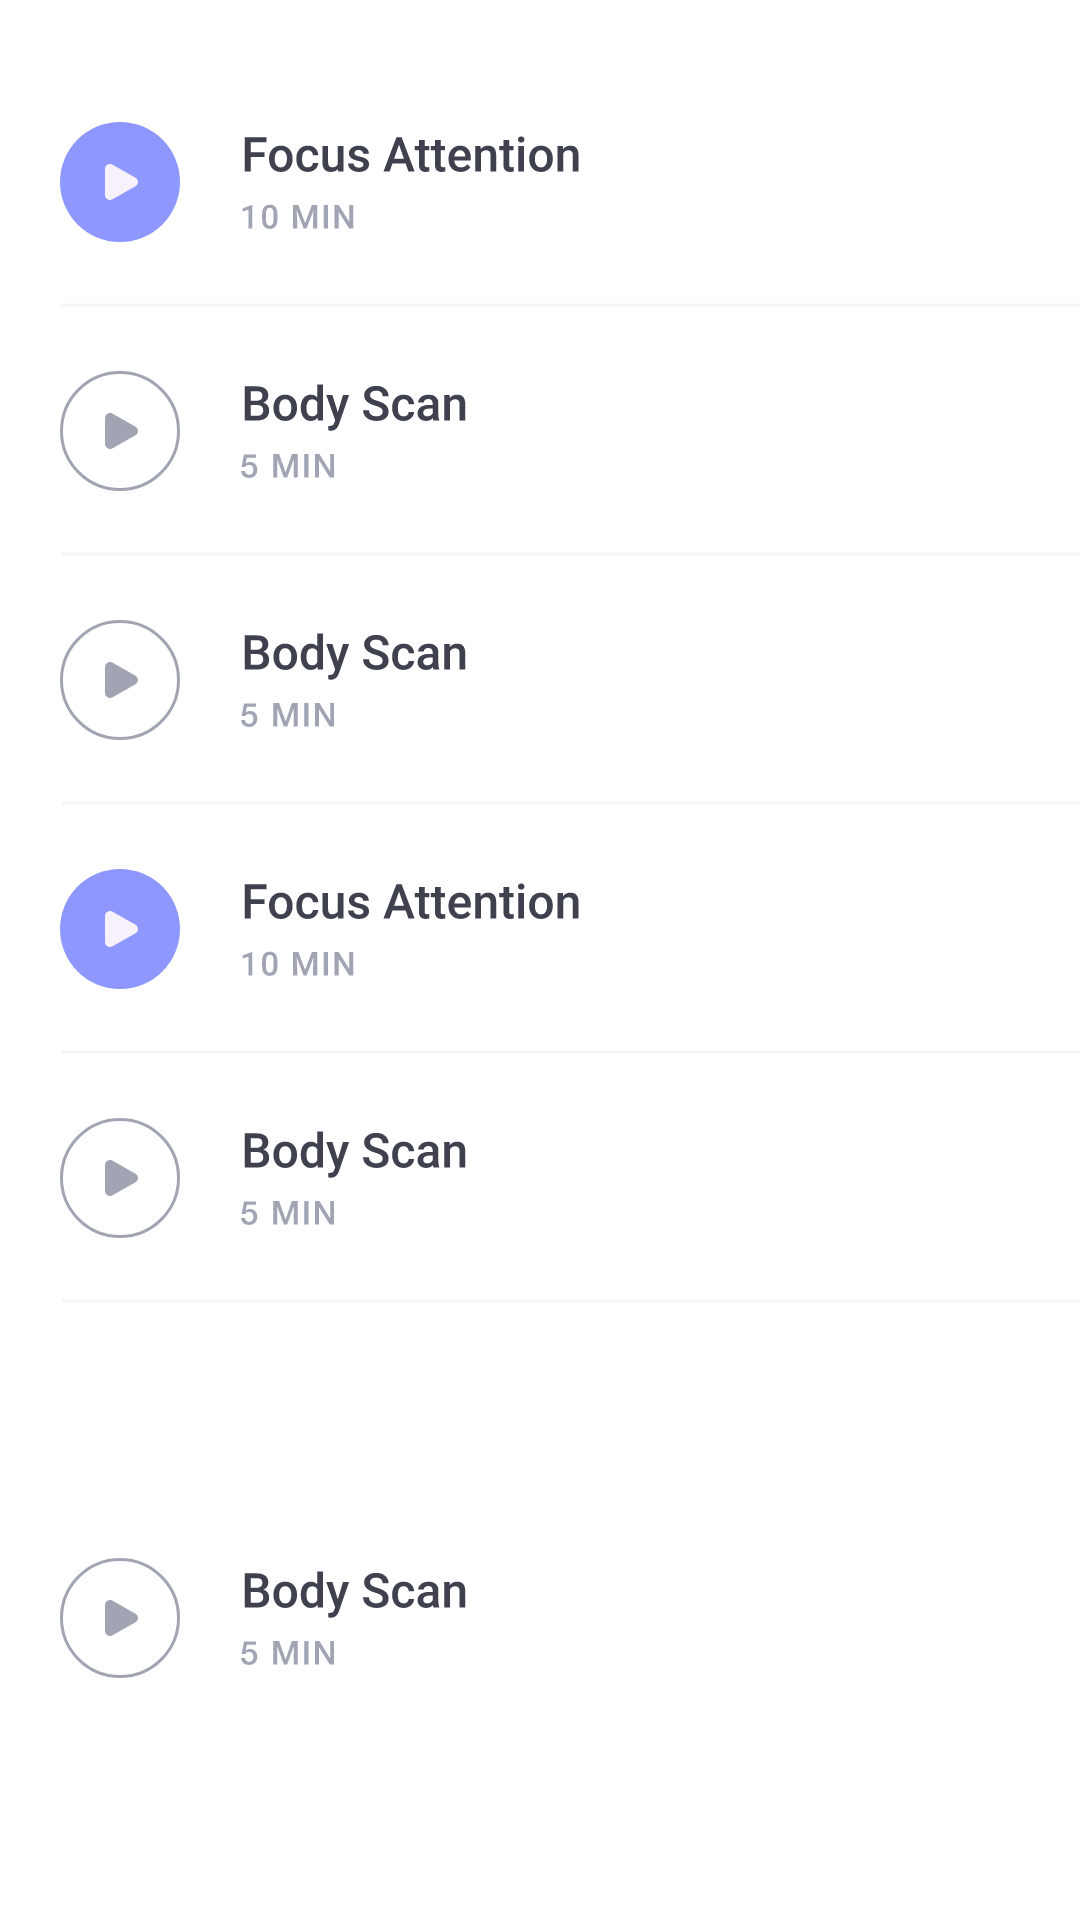

The Android layout XML behind this screen, and the referenced resources:
<!-- AndroidManifest.xml: application theme Theme.SilentMoon -->
<!-- res/layout/fragment_female.xml -->
<?xml version="1.0" encoding="utf-8"?>
<androidx.constraintlayout.widget.ConstraintLayout xmlns:android="http://schemas.android.com/apk/res/android"
    xmlns:app="http://schemas.android.com/apk/res-auto"
    xmlns:tools="http://schemas.android.com/tools"
    android:layout_width="match_parent"
    android:layout_height="wrap_content"
    tools:context=".signing.male_female.FemaleFragment"
    app:layout_scrollFlags="exitUntilCollapsed|scroll">

    <ImageView
        android:id="@+id/img_music"
        android:layout_width="wrap_content"
        android:layout_height="wrap_content"
        android:layout_marginStart="20dp"
        android:layout_marginTop="40dp"
        android:onClick="onClickGoMusicActivity"
        android:src="@drawable/img_music"
        app:layout_constraintStart_toStartOf="parent"
        app:layout_constraintTop_toTopOf="parent" />

    <ImageView
        android:id="@+id/img_music_line"
        style="@style/line"
        android:src="@drawable/img_music_line"
        app:layout_constraintEnd_toEndOf="parent"
        app:layout_constraintStart_toStartOf="parent"
        app:layout_constraintTop_toBottomOf="@+id/img_music" />

    <ImageView
        android:id="@+id/img_music2"
        android:layout_width="wrap_content"
        android:layout_height="wrap_content"
        android:layout_marginStart="20dp"
        android:layout_marginTop="20dp"
        android:src="@drawable/img_music2"
        app:layout_constraintStart_toStartOf="parent"
        app:layout_constraintTop_toBottomOf="@+id/img_music_line" />

    <ImageView
        android:id="@+id/img_music_line2"
        style="@style/line"
        android:src="@drawable/img_music_line"
        app:layout_constraintEnd_toEndOf="parent"
        app:layout_constraintStart_toStartOf="parent"
        app:layout_constraintTop_toBottomOf="@+id/img_music2" />

    <ImageView
        android:id="@+id/img_music3"
        android:layout_width="wrap_content"
        android:layout_height="wrap_content"
        android:layout_marginStart="20dp"
        android:layout_marginTop="20dp"
        android:layout_marginBottom="17dp"
        android:src="@drawable/img_music2"
        app:layout_constraintStart_toStartOf="parent"
        app:layout_constraintTop_toBottomOf="@+id/img_music_line2" />


    <ImageView
        android:id="@+id/img_music_line5"
        style="@style/line"
        android:src="@drawable/img_music_line"
        app:layout_constraintEnd_toEndOf="parent"
        app:layout_constraintStart_toStartOf="parent"
        app:layout_constraintTop_toBottomOf="@+id/img_music3" />


    <ImageView
        android:id="@+id/img_music4"
        android:layout_width="wrap_content"
        android:layout_height="wrap_content"
        android:layout_marginStart="20dp"
        android:layout_marginTop="20dp"
        android:src="@drawable/img_music"
        app:layout_constraintStart_toStartOf="parent"
        app:layout_constraintTop_toBottomOf="@+id/img_music_line5" />

    <ImageView
        android:id="@+id/img_music_line3"
        style="@style/line"
        android:src="@drawable/img_music_line"
        app:layout_constraintEnd_toEndOf="parent"
        app:layout_constraintStart_toStartOf="parent"
        app:layout_constraintTop_toBottomOf="@+id/img_music4" />

    <ImageView
        android:id="@+id/img_music5"
        android:layout_width="wrap_content"
        android:layout_height="wrap_content"
        android:layout_marginStart="20dp"
        android:layout_marginTop="20dp"
        android:src="@drawable/img_music2"
        app:layout_constraintStart_toStartOf="parent"
        app:layout_constraintTop_toBottomOf="@+id/img_music_line3" />

    <ImageView
        android:id="@+id/img_music_line4"
        style="@style/line"
        android:src="@drawable/img_music_line"
        app:layout_constraintEnd_toEndOf="parent"
        app:layout_constraintStart_toStartOf="parent"
        app:layout_constraintTop_toBottomOf="@+id/img_music5" />

    <ImageView
        android:id="@+id/img_music6"
        android:layout_width="wrap_content"
        android:layout_height="wrap_content"
        android:layout_marginStart="20dp"
        android:layout_marginTop="20dp"
        android:layout_marginBottom="17dp"
        android:src="@drawable/img_music2"
        app:layout_constraintStart_toStartOf="parent"
        app:layout_constraintTop_toBottomOf="@+id/img_music_line4"
        app:layout_constraintBottom_toBottomOf="parent"/>

</androidx.constraintlayout.widget.ConstraintLayout>
<!-- resources referenced by this layout -->
<resources>
  <!-- drawable img_music: vector/xml drawable (drawable, 8539 chars, omitted) -->
  <!-- drawable img_music2: vector/xml drawable (drawable, 7573 chars, omitted) -->
  <!-- drawable img_music_line (drawable) -->
  <vector xmlns:android="http://schemas.android.com/apk/res/android"
      android:width="341dp"
      android:height="2dp"
      android:viewportWidth="341"
      android:viewportHeight="2">
    <path
        android:strokeWidth="1"
        android:pathData="M0.921,0.661H375.079"
        android:strokeAlpha="0.15"
        android:fillColor="#00000000"
        android:strokeColor="#ADB8D9"
        android:fillAlpha="0.15"/>
  </vector>
  <style name="line">
          <item name="android:layout_width">wrap_content</item>
          <item name="android:layout_height">wrap_content</item>
          <item name="android:layout_marginTop">20dp</item>
          <item name="android:layout_marginStart">20dp</item>
      </style>
  <style name="Theme.SilentMoon" parent="Theme.MaterialComponents.DayNight.NoActionBar">
          
          <item name="colorPrimary">@color/purple_500</item>
          <item name="colorPrimaryVariant">@color/purple_700</item>
          <item name="colorOnPrimary">@color/white</item>
          
          <item name="colorSecondary">@color/teal_200</item>
          <item name="colorSecondaryVariant">@color/teal_700</item>
          <item name="colorOnSecondary">@color/black</item>
          
  
          
  
          <item name="android:statusBarColor">@color/white</item>
          <item name="android:windowLightStatusBar">true</item>
      </style>
  <color name="purple_500">#FF6200EE</color>
  <color name="purple_700">#FF3700B3</color>
  <color name="white">#FFFFFFFF</color>
  <color name="teal_200">#FF03DAC5</color>
  <color name="teal_700">#FF018786</color>
  <color name="black">#FF000000</color>
</resources>
